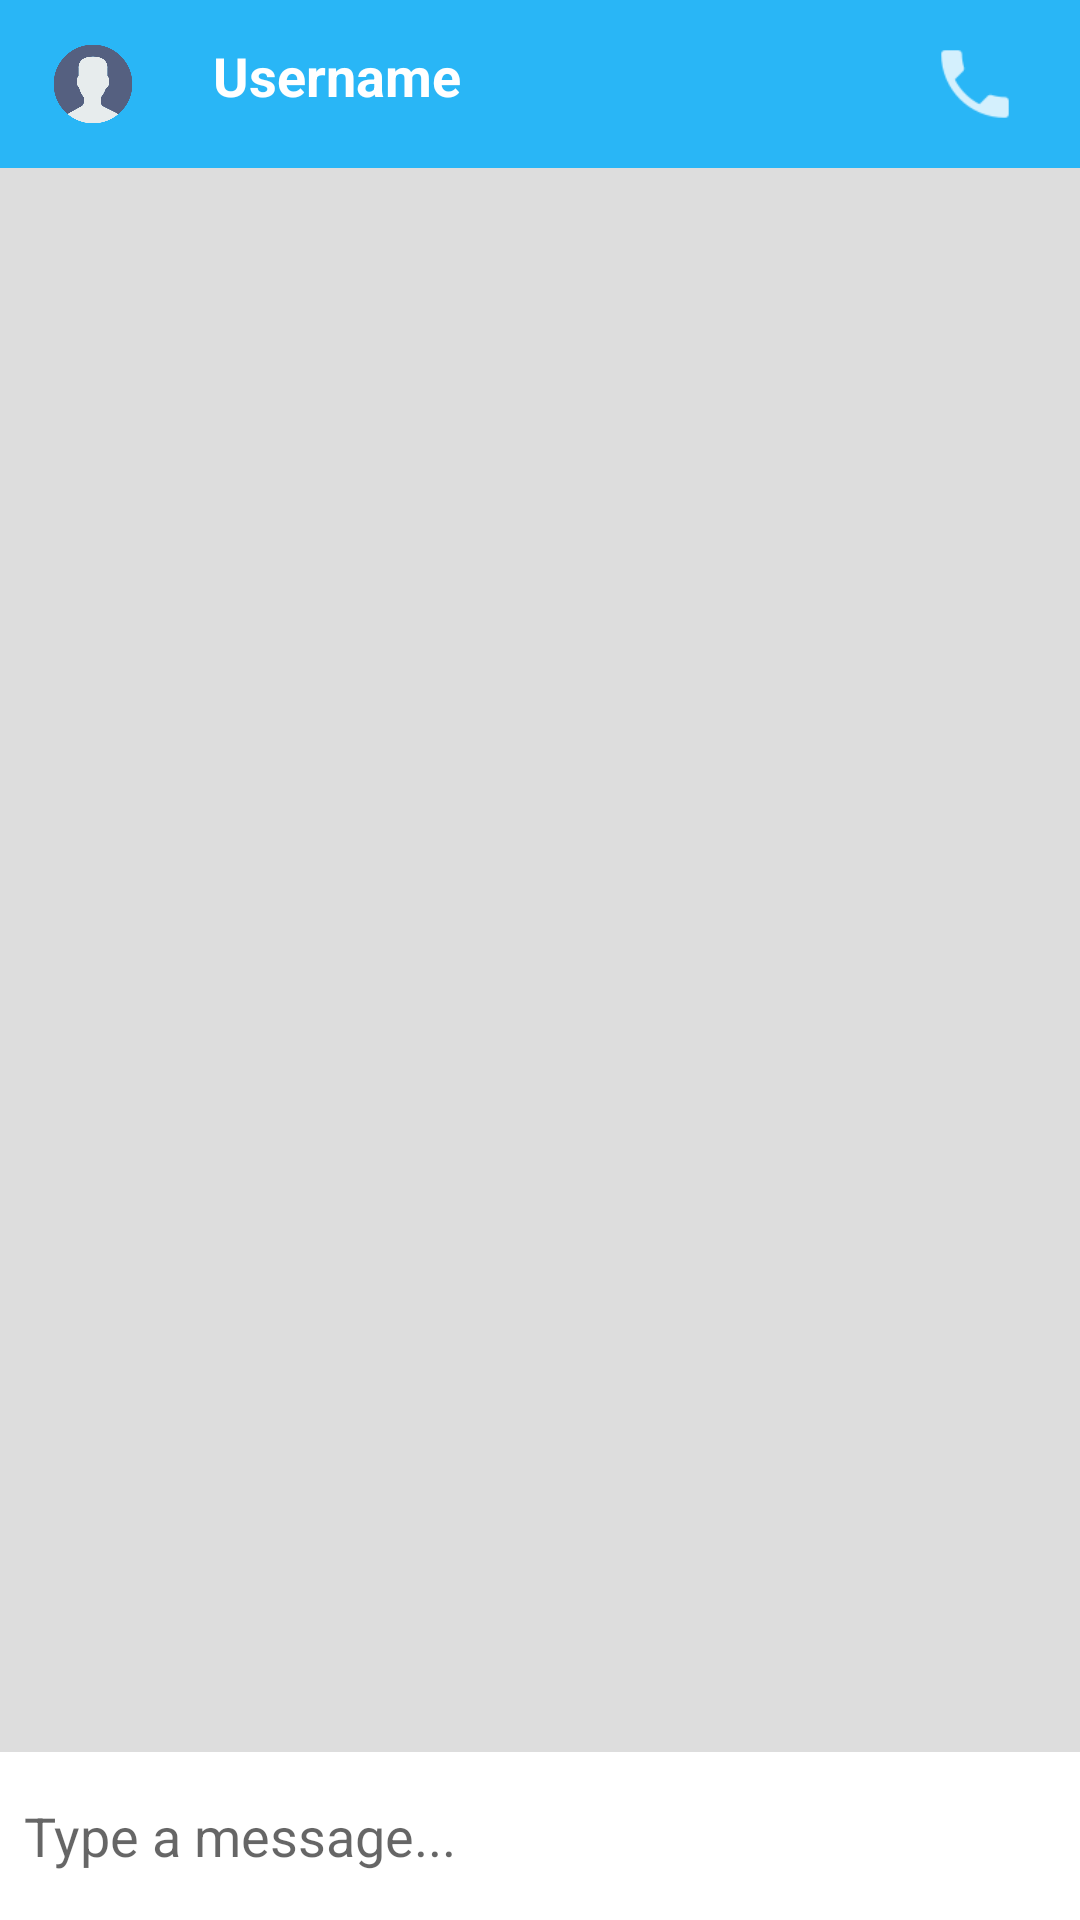

This screen was rendered from an Android layout file. Write that file and the resources it references.
<!-- AndroidManifest.xml: activity theme WithNoActionBar -->
<!-- res/layout/activity_message.xml -->
<?xml version="1.0" encoding="utf-8"?>
<RelativeLayout
    xmlns:android="http://schemas.android.com/apk/res/android"
    xmlns:app="http://schemas.android.com/apk/res-auto"
    xmlns:tools="http://schemas.android.com/tools"
    android:layout_width="match_parent"
    android:layout_height="match_parent"
    android:background="#ddd"
    tools:context=".chat.MessageActivity">

    <android.support.design.widget.AppBarLayout
        android:id="@+id/bar_layout"
        android:layout_width="match_parent"
        android:layout_height="wrap_content"
        android:theme="@style/AppTheme.AppBarOverlay">

        <android.support.v7.widget.Toolbar
            android:id="@+id/message_toolbar"
            android:layout_width="match_parent"
            android:layout_height="?attr/actionBarSize"
            android:background="?attr/colorPrimary"
            app:popupTheme="@style/AppTheme.PopupOverlay">

            <RelativeLayout
                android:layout_width="match_parent"
                android:layout_height="wrap_content">
                <ImageView
                    android:id="@+id/img_profile"
                    android:layout_width="30dp"
                    android:layout_height="30dp"
                    android:layout_alignParentLeft="true"
                    android:src="@drawable/ic_default_user"/>
                <TextView
                    android:id="@+id/tv_message_username"
                    android:layout_width="wrap_content"
                    android:layout_height="wrap_content"
                    android:text="Username"
                    android:layout_toRightOf="@id/img_profile"
                    android:layout_marginStart="25dp"
                    android:layout_marginLeft="25dp"
                    android:textStyle="bold"
                    android:textSize="18sp"
                    android:textColor="#fff"/>

                <ImageView
                    android:id="@+id/img_call_user"
                    android:layout_width="30dp"
                    android:layout_height="30dp"
                    android:layout_alignParentRight="true"
                    android:layout_marginRight="20dp"
                    android:src="@drawable/ic_phone"
                    android:foregroundGravity="right"/>
            </RelativeLayout>
        </android.support.v7.widget.Toolbar>

    </android.support.design.widget.AppBarLayout>

    <android.support.v7.widget.RecyclerView
        android:id="@+id/text_message_recyclerview"
        android:layout_width="match_parent"
        android:layout_height="match_parent"
        android:layout_below="@+id/bar_layout"
        android:layout_above="@id/text_layout">

    </android.support.v7.widget.RecyclerView>

    <RelativeLayout
        android:id="@+id/text_layout"
        android:layout_width="match_parent"
        android:layout_height="wrap_content"
        android:background="#fff"
        android:padding="8dp"
        android:layout_alignParentBottom="true">

        <EditText
            android:id="@+id/text_send"
            android:layout_width="match_parent"
            android:layout_height="wrap_content"
            android:layout_toLeftOf="@id/btn_send"
            android:background="@android:color/transparent"
            android:layout_toStartOf="@id/btn_send"
            android:hint="Type a message..."
            android:layout_centerVertical="true"/>

        <ImageButton
            android:id="@+id/btn_send"
            android:layout_width="40dp"
            android:layout_height="40dp"
            android:layout_alignParentEnd="true"
            android:layout_alignParentRight="true"
            android:background="@drawable/ic_send"
            android:tint="@color/colorPrimary"
            android:backgroundTint="@color/colorPrimaryDark"/>
    </RelativeLayout>

</RelativeLayout>
<!-- resources referenced by this layout -->
<resources>
  <color name="colorPrimary">#29b6f6</color>
  <color name="colorPrimaryDark">#0086c3</color>
  <!-- drawable ic_default_user: png bitmap (drawable, 8739 bytes) -->
  <!-- drawable ic_phone: png bitmap (drawable-hdpi, 444 bytes) -->
  <style name="AppTheme.AppBarOverlay" parent="ThemeOverlay.AppCompat.Dark.ActionBar" />
  <style name="AppTheme.PopupOverlay" parent="ThemeOverlay.AppCompat.Light" />
  <style name="WithNoActionBar" parent="Theme.AppCompat.Light.NoActionBar">
          <item name="colorPrimary">@color/colorPrimary</item>
          <item name="colorPrimaryDark">@color/colorPrimary</item>
          <item name="colorAccent">@color/colorAccent</item>
      </style>
  <color name="colorAccent">#2979ff</color>
</resources>
